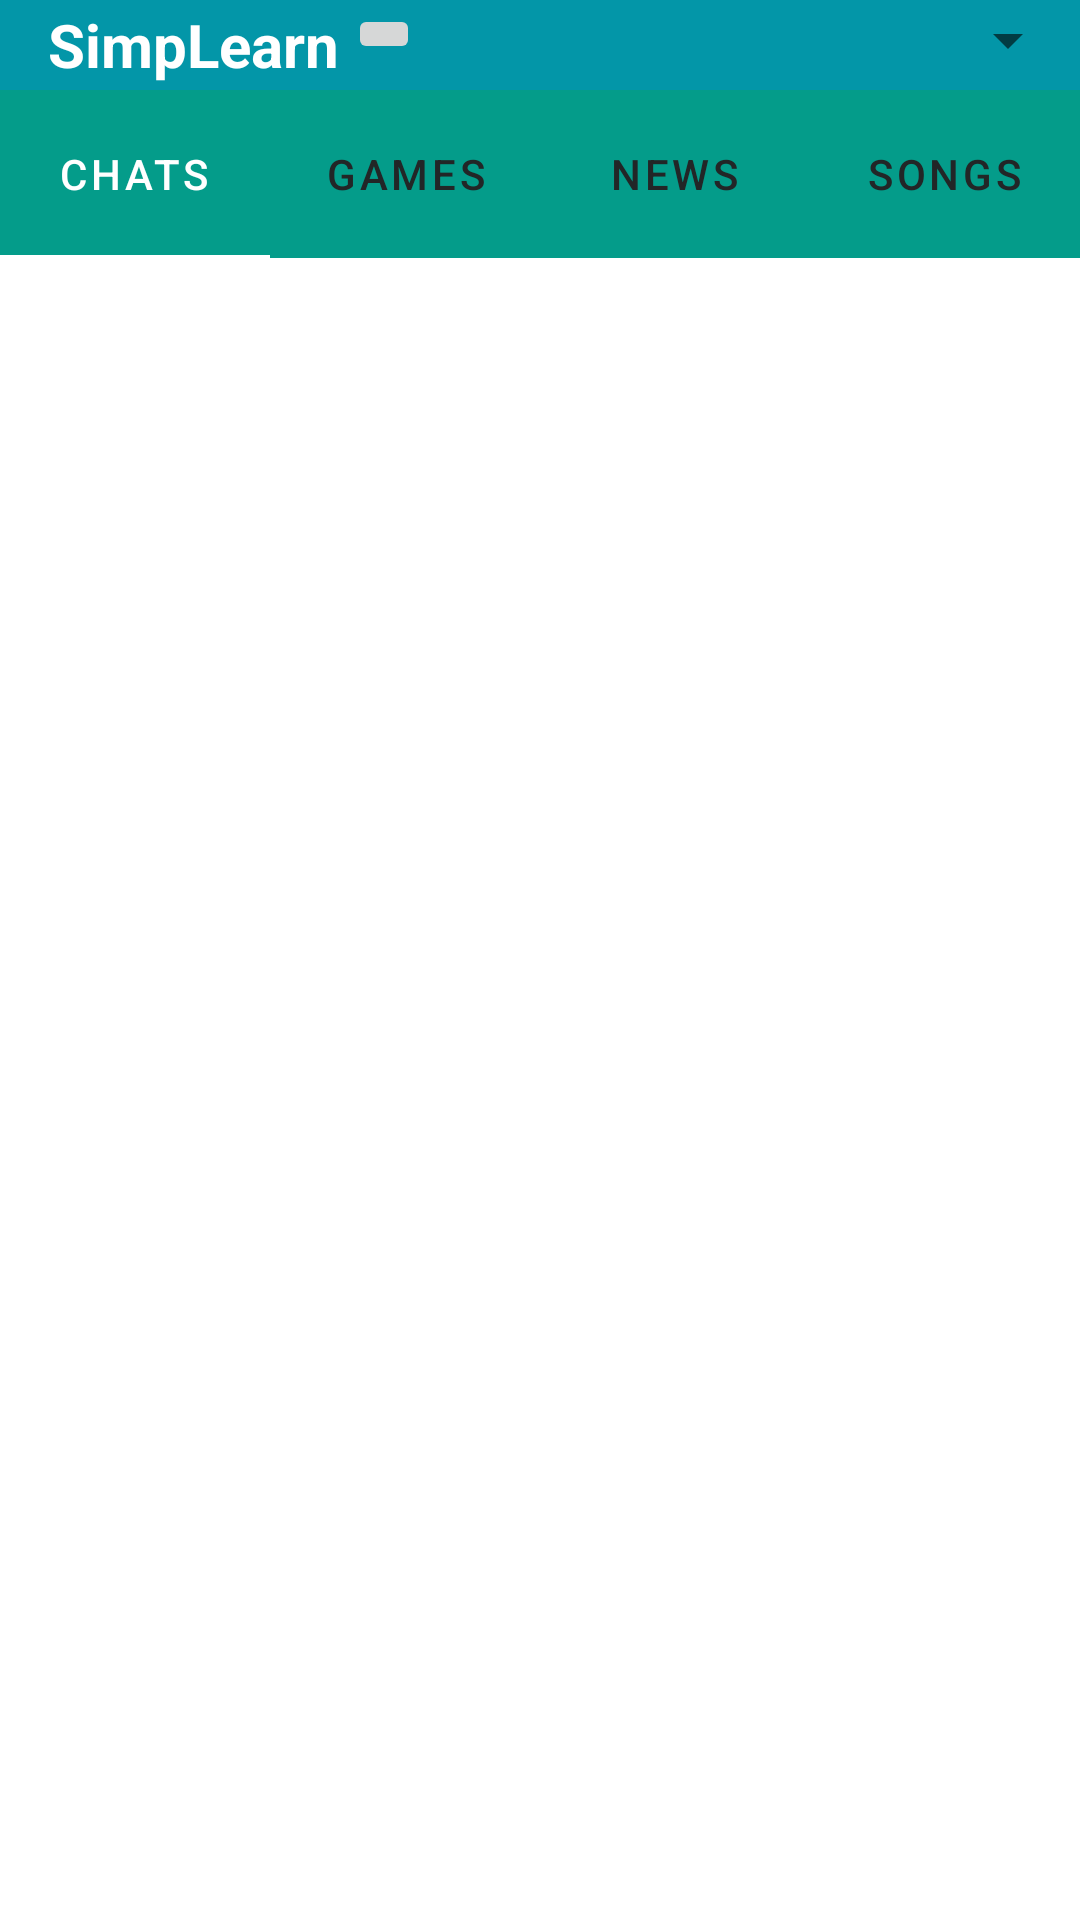

Here is an Android app screen rendered from its layout file. Give the layout XML and the strings, colors and styles it references.
<!-- AndroidManifest.xml: application theme Theme.SimpLearn -->
<!-- res/layout/activity_chat.xml -->
<?xml version="1.0" encoding="utf-8"?>
<RelativeLayout
    xmlns:android="http://schemas.android.com/apk/res/android"
    xmlns:tools="http://schemas.android.com/tools"
    xmlns:app="http://schemas.android.com/apk/res-auto"
    android:layout_width="match_parent"
    android:layout_height="match_parent"

    tools:context=".ChatActivity">


    <androidx.appcompat.widget.Toolbar
        android:id="@+id/toolbar"
        android:layout_width="match_parent"
        android:layout_height="30dp"
        android:layout_marginTop="0dp"
        android:background="#0396A8">


        <LinearLayout
            android:id="@+id/simple"
            android:layout_width="match_parent"
            android:layout_height="wrap_content"
            android:layout_toEndOf="@+id/toolbar"
            android:orientation="horizontal">

            <TextView
                android:id="@+id/myapptext"
                android:layout_width="wrap_content"
                android:layout_height="wrap_content"
                android:text="SimpLearn"
                android:textColor="@color/white"
                android:textSize="20sp"
                android:textStyle="bold">

            </TextView>

            <ImageButton
                android:id="@+id/button11"
                android:layout_width="wrap_content"
                android:layout_height="wrap_content"
                android:layout_marginLeft="3dp"
                android:adjustViewBounds="true"
                android:maxWidth="42dp"
                android:maxHeight="42dp"
                android:scaleType="fitCenter"
                android:src="@drawable/translate" />


            <Spinner
                android:id="@+id/spinner"
                android:layout_width="match_parent"
                android:layout_height="wrap_content"
                android:layout_weight="1"


                android:prompt="@string/spinner_title" />


        </LinearLayout>


    </androidx.appcompat.widget.Toolbar>

    <com.google.android.material.tabs.TabLayout
        android:id="@+id/include"
        android:layout_width="match_parent"
        android:layout_height="?attr/actionBarSize"
        android:layout_below="@id/toolbar"
        android:layout_marginTop="0dp"
        android:backgroundTint="#049C8A"
        app:tabIndicatorColor="@color/white"
        app:tabIndicatorHeight="1dp"
        app:tabSelectedTextColor="@color/white"
        app:tabTextColor="#222627">

        <com.google.android.material.tabs.TabItem
            android:id="@+id/chat"
            android:layout_width="wrap_content"
            android:layout_height="wrap_content"
            android:text="Chats">

        </com.google.android.material.tabs.TabItem>

        <com.google.android.material.tabs.TabItem
            android:id="@+id/games"
            android:layout_width="wrap_content"
            android:layout_height="wrap_content"
            android:text="Games">

        </com.google.android.material.tabs.TabItem>

        <com.google.android.material.tabs.TabItem
            android:id="@+id/article"
            android:layout_width="wrap_content"
            android:layout_height="wrap_content"
            android:text="News">

        </com.google.android.material.tabs.TabItem>

        <com.google.android.material.tabs.TabItem
            android:id="@+id/songs"
            android:layout_width="wrap_content"
            android:layout_height="wrap_content"
            android:text="Songs">

        </com.google.android.material.tabs.TabItem>




    </com.google.android.material.tabs.TabLayout>


    <androidx.viewpager.widget.ViewPager
        android:id="@+id/fragmentcontainer"
        android:layout_width="match_parent"
        android:layout_height="match_parent"
        android:layout_below="@id/include"
        android:layout_marginTop="9dp">

    </androidx.viewpager.widget.ViewPager>


</RelativeLayout>
<!-- resources referenced by this layout -->
<resources>
  <string name="spinner_title">spinner_title</string>
  <style name="Theme.SimpLearn" parent="Theme.MaterialComponents.DayNight.DarkActionBar">
          
          <item name="colorPrimary">@color/purple_500</item>
          <item name="colorPrimaryVariant">@color/purple_700</item>
          <item name="colorOnPrimary">@color/white</item>
          
          <item name="colorSecondary">@color/teal_200</item>
          <item name="colorSecondaryVariant">@color/teal_700</item>
          <item name="colorOnSecondary">@color/black</item>
          
          <item name="android:statusBarColor" tools:targetApi="l">?attr/colorPrimaryVariant</item>
          
      </style>
  <!-- not gathered from this repository: default colours our renderer supplied (Android Studio template values) -->
  <color name="purple_500">#FF6200EE</color>
  <color name="purple_700">#FF3700B3</color>
  <color name="teal_200">#FF03DAC5</color>
  <color name="teal_700">#FF018786</color>
  <color name="black">#FF000000</color>
  <color name="white">#FFFFFFFF</color>
</resources>
